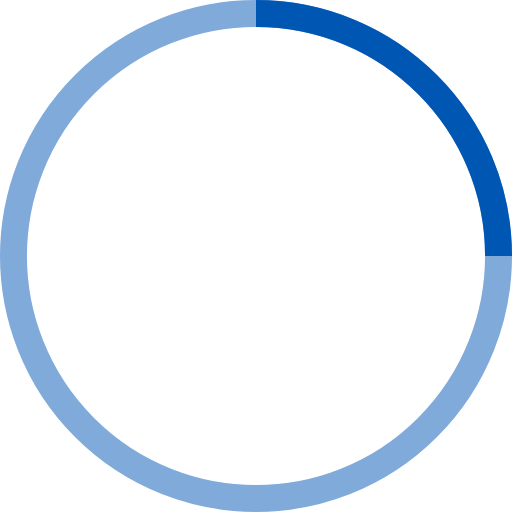
t = 0.00 s
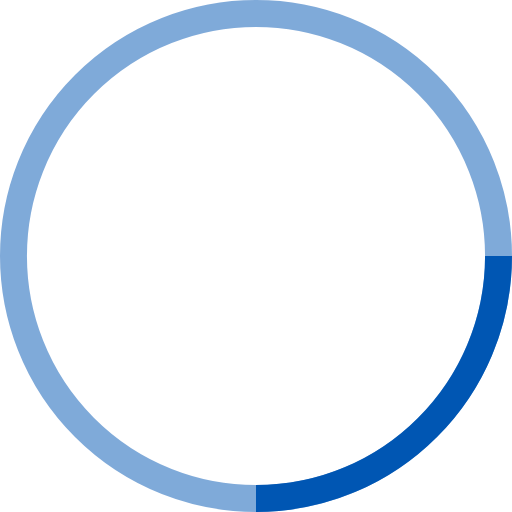
t = 0.25 s
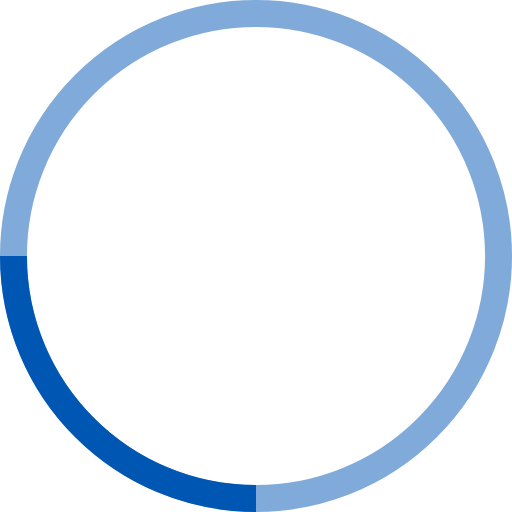
t = 0.50 s
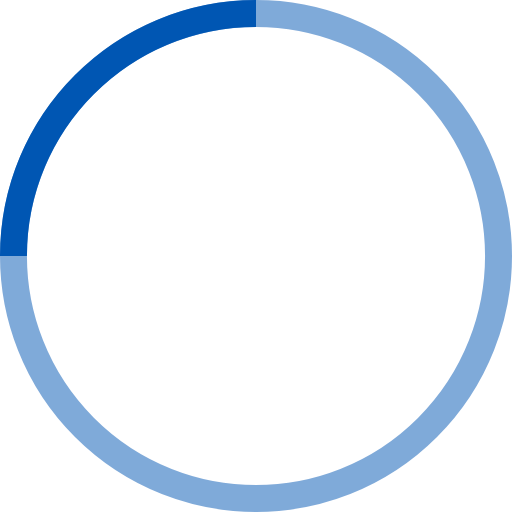
t = 0.75 s

The animated SVG that drew these frames (rendered in a browser with its animation timeline set to each time). Animation: 1 SMIL element (animateTransform=1); one cycle of 1.00 s, repeats indefinitely.

<!-- By Sam Herbert (@sherb), for everyone. More @ http://goo.gl/7AJzbL -->
<svg width="38" height="38" viewBox="0 0 38 38" xmlns="http://www.w3.org/2000/svg" stroke="#0056b3">
    <g fill="none" fill-rule="evenodd">
        <g transform="translate(1 1)" stroke-width="2">
            <circle stroke-opacity=".5" cx="18" cy="18" r="18" />
            <path d="M36 18c0-9.94-8.06-18-18-18">
                <animateTransform attributeName="transform" type="rotate" from="0 18 18" to="360 18 18" dur="1s"
                    repeatCount="indefinite" />
            </path>
        </g>
    </g>
</svg>
